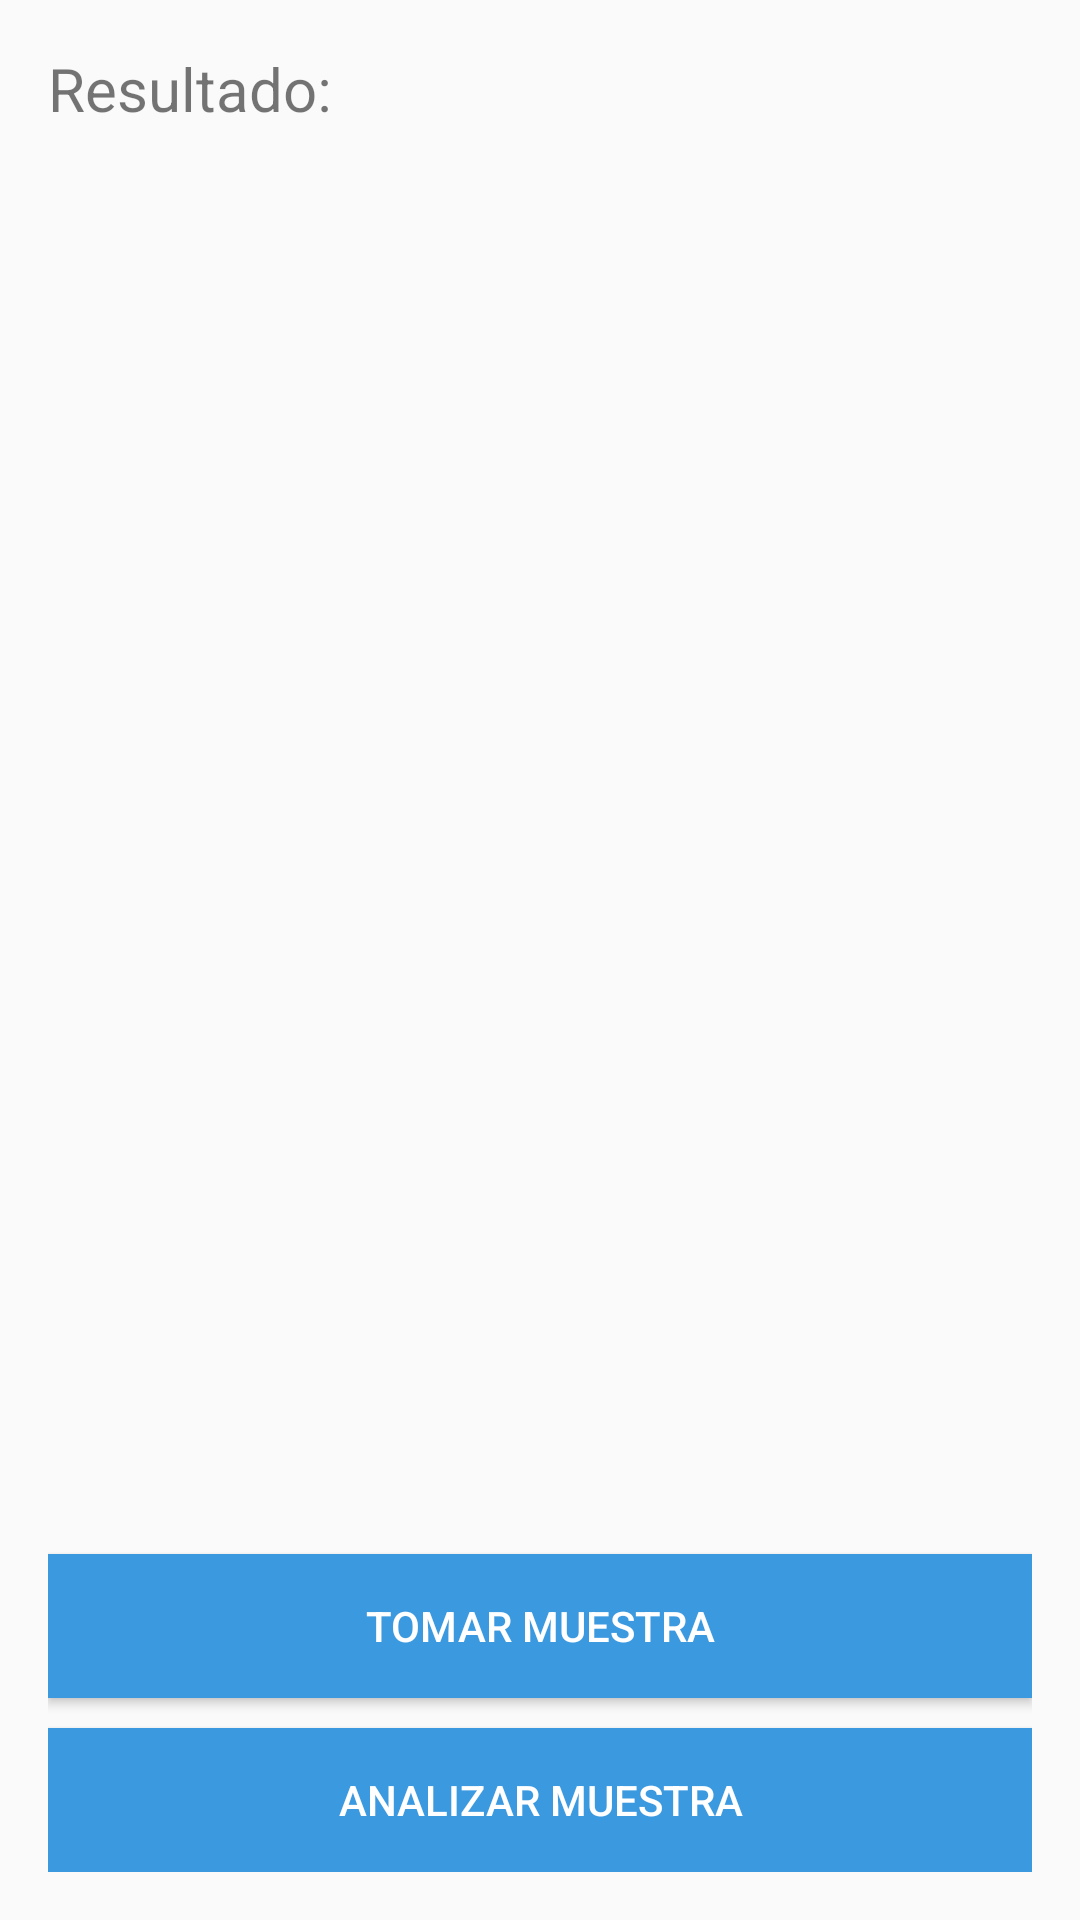

Write the Android layout XML for this screen, with the resource values it uses.
<!-- AndroidManifest.xml: application theme AppTheme -->
<!-- res/layout/activity_demo.xml -->
<?xml version="1.0" encoding="utf-8"?>
<LinearLayout xmlns:android="http://schemas.android.com/apk/res/android"
    xmlns:tools="http://schemas.android.com/tools"
    android:layout_width="match_parent"
    android:layout_height="match_parent"
    android:paddingBottom="16dp"
    android:paddingLeft="16dp"
    android:paddingRight="16dp"
    android:paddingTop="16dp"
    android:orientation="vertical"
    android:weightSum="10"
    tools:context=".Demo">


    <TextView
        android:id="@+id/textView2"
        android:layout_width="match_parent"
        android:layout_height="38dp"
        android:layout_weight="1"
        android:text="Resultado: "
        android:textSize="20dp"/>

    <ImageView
        android:id="@+id/imageView"
        android:layout_width="match_parent"
        android:layout_height="fill_parent"
        android:layout_marginTop="50dp"
        android:layout_weight="9"
        />

    <Button
        android:id="@+id/btnCamera"
        android:layout_weight="1"
        android:layout_width="match_parent"
        android:layout_height="wrap_content"
        android:layout_marginBottom="10dp"
        android:background="#3b99e0"
        android:textColor="@android:color/white"
        android:text="Tomar Muestra"/>


    <Button
        android:id="@+id/btnAnalizar"
        android:layout_weight="1"
        android:layout_width="match_parent"
        android:layout_height="wrap_content"
        android:background="#3b99e0"
        android:textColor="@android:color/white"
        android:text="Analizar Muestra"/>



</LinearLayout>
<!-- resources referenced by this layout -->
<resources>
  <style name="AppTheme" parent="Theme.AppCompat.Light.DarkActionBar">
          
          <item name="colorPrimary">#3b99e0</item>
          <item name="colorPrimaryDark">#426bb3</item>
          <item name="colorAccent">@color/colorAccent</item>
      </style>
  <!-- not gathered from this repository: default colours our renderer supplied (Android Studio template values) -->
  <color name="colorAccent">#FF03DAC5</color>
</resources>
